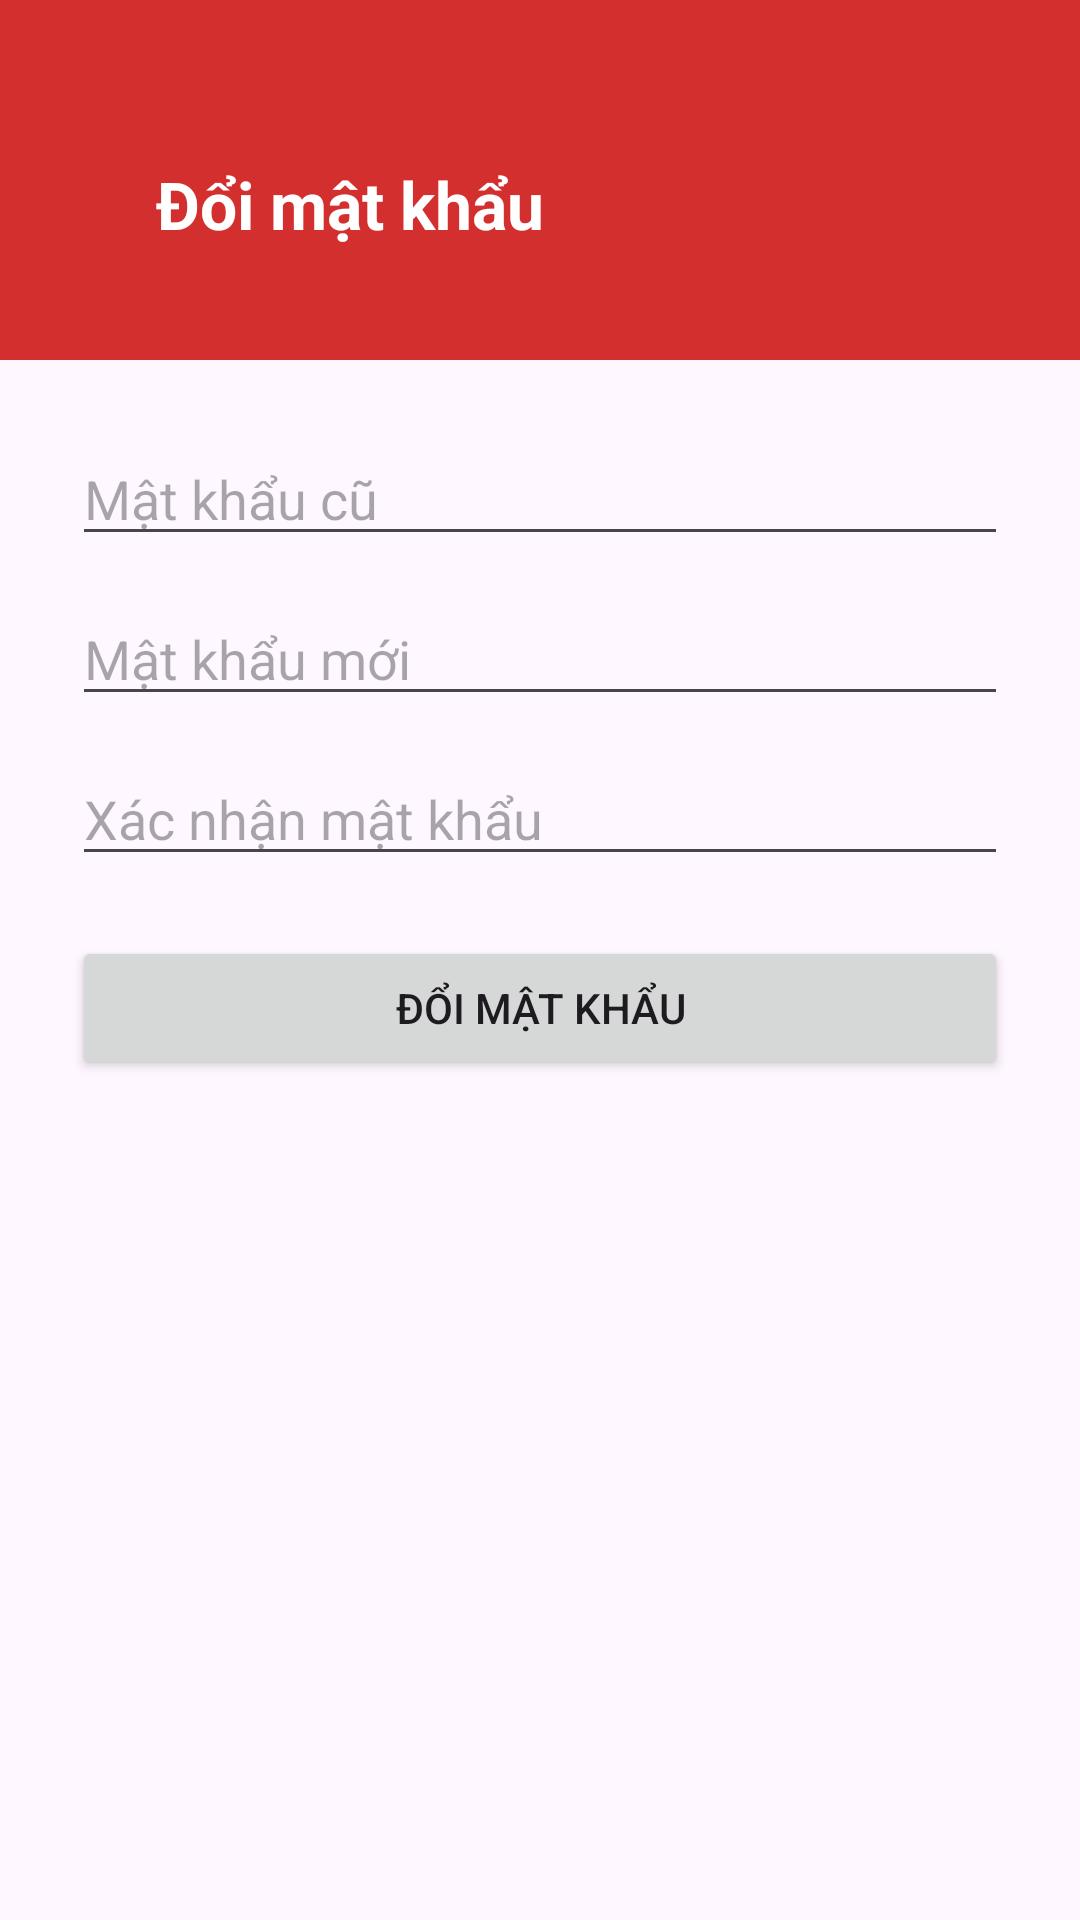

Produce the Android XML layout that renders to this screen, including the resource entries it uses.
<!-- AndroidManifest.xml: application theme Theme.MotoHub -->
<!-- res/layout/activity_change_password.xml -->
<LinearLayout xmlns:android="http://schemas.android.com/apk/res/android"
    xmlns:app="http://schemas.android.com/apk/res-auto"
    android:layout_width="match_parent"
    android:layout_height="match_parent"
    android:orientation="vertical">

    <LinearLayout
        android:layout_width="match_parent"
        android:layout_height="120dp"
        android:background="#D32F2F"
        android:gravity="center_vertical"
        android:orientation="horizontal"
        android:paddingStart="16dp"
        android:paddingTop="28dp"
        android:paddingEnd="16dp"
        android:paddingBottom="12dp">

        <ImageView
            android:id="@+id/btnBack"
            android:layout_width="24dp"
            android:layout_height="24dp"
            android:src="@drawable/ic_arrow_back"
            app:tint="#FFFFFF" />

        <TextView
            android:layout_width="wrap_content"
            android:layout_height="wrap_content"
            android:layout_marginStart="12dp"
            android:text="Đổi mật khẩu"
            android:textColor="#FFFFFF"
            android:textSize="22sp"
            android:textStyle="bold" />
    </LinearLayout>

    
    <LinearLayout
        android:layout_width="match_parent"
        android:layout_height="match_parent"
        android:orientation="vertical"
        android:padding="24dp">

        <EditText
            android:id="@+id/edtOldPassword"
            android:layout_width="match_parent"
            android:layout_height="wrap_content"
            android:hint="Mật khẩu cũ"
            android:inputType="textPassword" />

        <EditText
            android:id="@+id/edtNewPassword"
            android:layout_width="match_parent"
            android:layout_height="wrap_content"
            android:layout_marginTop="12dp"
            android:hint="Mật khẩu mới"
            android:inputType="textPassword" />

        <EditText
            android:id="@+id/edtConfirmPassword"
            android:layout_width="match_parent"
            android:layout_height="wrap_content"
            android:layout_marginTop="12dp"
            android:hint="Xác nhận mật khẩu"
            android:inputType="textPassword" />

        <Button
            android:id="@+id/btnChangePassword"
            android:layout_width="match_parent"
            android:layout_height="wrap_content"
            android:layout_marginTop="20dp"
            android:text="Đổi mật khẩu" />
    </LinearLayout>

</LinearLayout>
<!-- resources referenced by this layout -->
<resources>
  <style name="Theme.MotoHub" parent="Base.Theme.MotoHub" />
  <style name="Base.Theme.MotoHub" parent="Theme.Material3.DayNight.NoActionBar">
      </style>
</resources>
